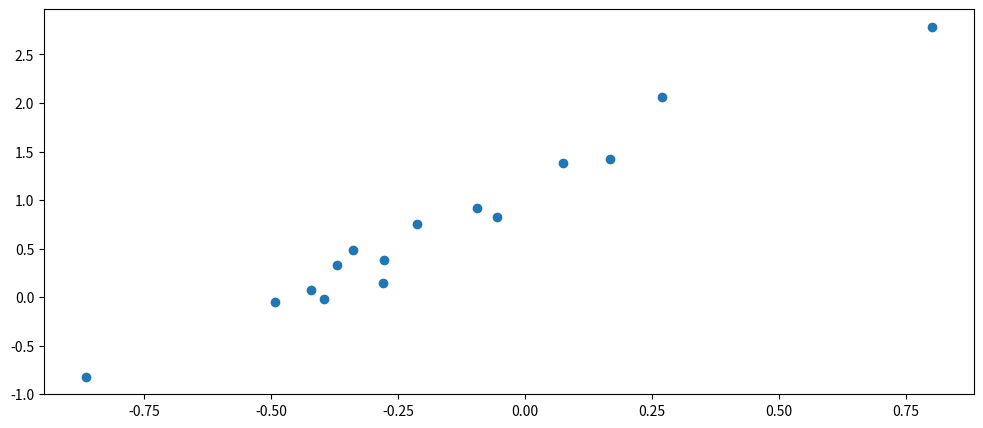
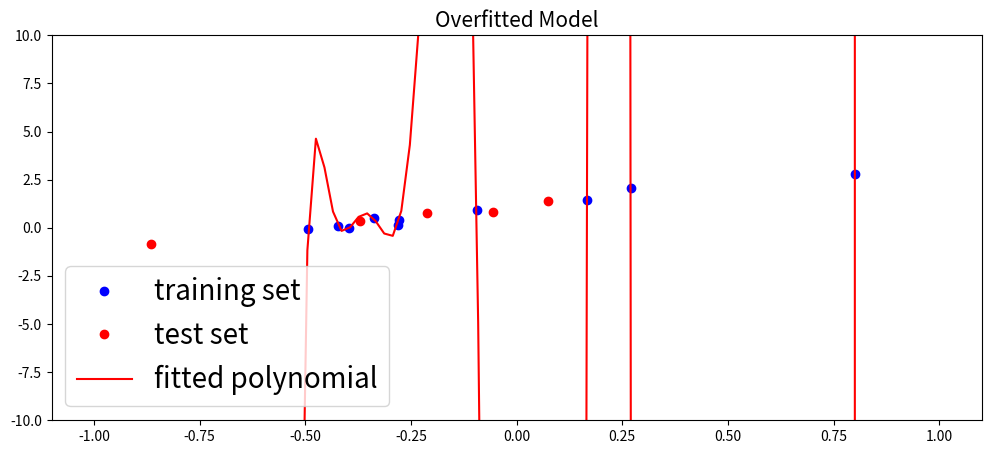
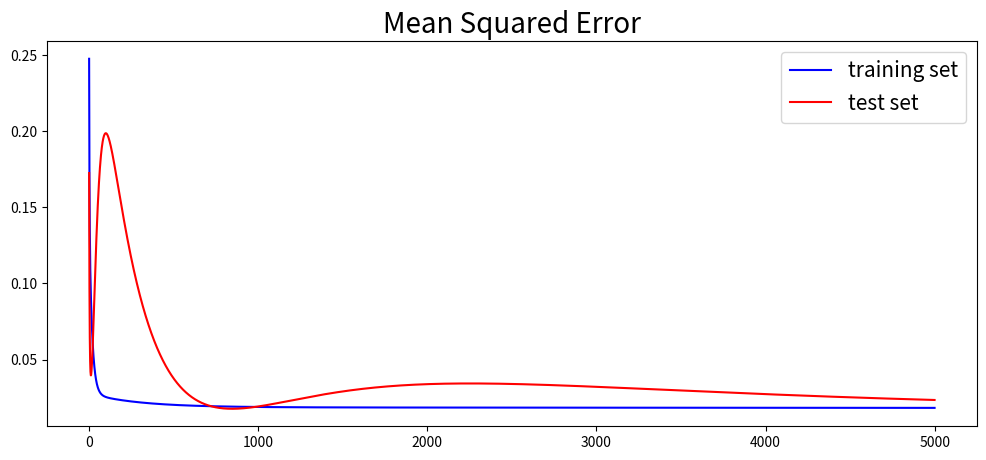
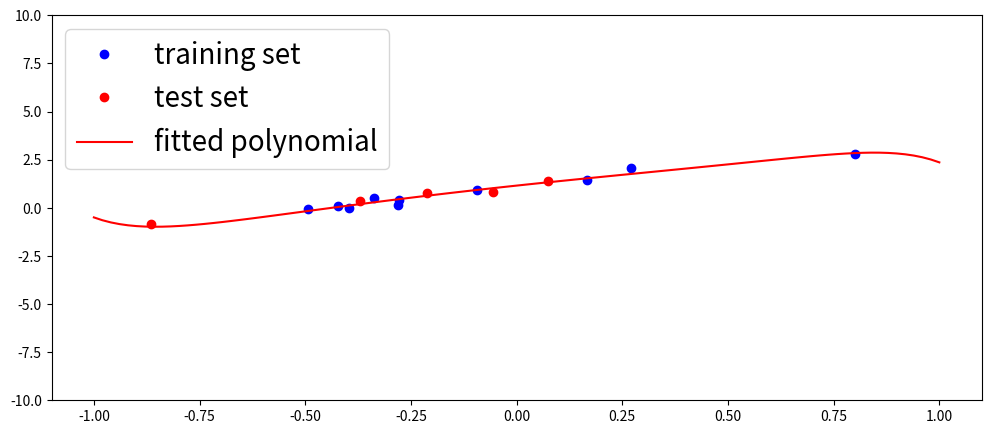

The matplotlib source for these figures, in order:
import numpy as np
import matplotlib.pyplot as plt

# generate and plot a toy dataset
m = 15
x = -1 + 2*np.random.rand(m)
y = 2*x+1 + 0.25*np.random.randn(m)

plt.figure(figsize=(12,5))
plt.plot(x,y,'o')

# split data into training and test sets
x_train,y_train = x[:10],y[:10]
x_test,y_test = x[10:],y[10:]
m_train = len(y_train)
m_test = len(y_test)

# overfitted polynomial example
degree = 10

# build X matrices
X_train = np.ones((m_train,degree+1))
X_test = np.ones((m_test,degree+1))
for i in range(degree):
    X_train[:,i+1]=x_train**(i+1)
    X_test[:,i+1]=x_test**(i+1)
    
    
# fit a polynomial (to the training set)
theta = np.linalg.solve(X_train.T.dot(X_train),X_train.T.dot(y_train))

# plot data
plt.figure(figsize=(12,5))
plt.plot(x_train,y_train,'bo', label = 'training set')
plt.plot(x_test,y_test,'ro', label = 'test set')

# plot the fitted polynomial
m_plot = 100
x_plot = np.linspace(-1,1,m_plot) 
X_plot = np.ones((m_plot,degree+1))
for i in range(degree):
    X_plot[:,i+1]=x_plot**(i+1)
y_plot = X_plot.dot(theta)
plt.plot(x_plot,y_plot,'r-', label='fitted polynomial')

plt.legend(fontsize=20)
plt.title('Overfitted Model',fontsize = 15)
plt.ylim(-10,10)

# MSEs
MSE_train = np.linalg.norm(y_train-X_train@theta)**2/len(x_train)
MSE_test = np.linalg.norm(y_test-X_test@theta)**2/len(x_train)
print('Training Set Mean Squared Error: '+str(MSE_train))
print('Test Set Mean Squared Error: '+str(MSE_test))

def linregression_GD(X,y,learning_rate, n_epochs = 100, return_MSE=False, test_data = None):
    '''
    linear regression with Gradient Descent
    
    INPUT: 
    - the matrix X
    - the vector y
    - learning rate
    - epochs: number of Gradient Descent iterations (defualt 100)
    - return_MSE: if True, it returs the mse at each iteration (default False)
    - test_data: data (X_test,y_test) for monitoring overfitting
    
    OUTPUT:
    - the vector theta
    - MSE: error at each iteration
    '''
    m,n = X.shape # size of data set, number of features
    theta = np.random.randn(n) # random initialization
    
    # initialize MSE vector (only if retur_MSE = True)
    if return_MSE:
        MSE = np.zeros(n_epochs)
    
    # initialize MSE_test vector (only if test_data not None)
    if test_data:
        X_test,y_test = test_data
        m_test = len(y_test)
        MSE_test = np.zeros(n_epochs)
    
    # gradient descent iterations
    for epoch in range(n_epochs):
        gradient = (2/m)*X.T.dot(X.dot(theta)-y) # gradient of the mse function
        theta = theta - learning_rate*gradient # update the vector theta
        # compute mean squared error (only if return_MSE = True)
        if return_MSE:
            MSE[epoch] = np.linalg.norm(y-X.dot(theta))**2/m
        # compute mean squared error on test set (only if test_data is not None)
        if test_data:
            MSE_test[epoch] = np.linalg.norm(y_test-X_test.dot(theta))**2/m_test
    
    results = {}
    results['coeff'] = theta
    if return_MSE:
        results['error'] = MSE
    if test_data:
        results['test_error'] = MSE_test
    return results


# Gradient Descent
lr = 0.5 # learning rate
epochs = 5000 # number of gradient descent iterations
results = linregression_GD(X_train,
                                              y_train, 
                                              n_epochs = epochs, 
                                              learning_rate = lr, 
                                              return_MSE = True,
                                              test_data = (X_test,y_test))

theta = results['coeff']
MSE_train = results['error']
MSE_test = results['test_error']

plt.figure(figsize=(12,5))
plt.plot(MSE_train,'b', label = 'training set')
plt.plot(MSE_test, 'r', label = 'test set')
plt.legend(fontsize=15)
plt.title('Mean Squared Error', fontsize=20)

lr = 0.5
epochs = 70
results = linregression_GD(X_train,y_train,n_epochs=epochs, learning_rate = lr)
theta = results['coeff']

# plot data
plt.figure(figsize=(12,5))
plt.plot(x_train,y_train,'bo', label = 'training set')
plt.plot(x_test,y_test,'ro', label = 'test set')

# plot the fitted polynomial
m_plot = 100
x_plot = np.linspace(-1,1,m_plot) 
X_plot = np.ones((m_plot,degree+1))
for i in range(degree):
    X_plot[:,i+1]=x_plot**(i+1)
y_plot = X_plot.dot(theta)
plt.plot(x_plot,y_plot,'r-', label='fitted polynomial')

plt.legend(fontsize=20)
plt.ylim(-10,10)

# MSEs
MSE_train = np.linalg.norm(y_train-X_train@theta)**2/len(x_train)
MSE_test = np.linalg.norm(y_test-X_test@theta)**2/len(x_train)
print('Training Set Mean Squared Error: '+str(MSE_train))
print('Test Set Mean Squared Error: '+str(MSE_test))